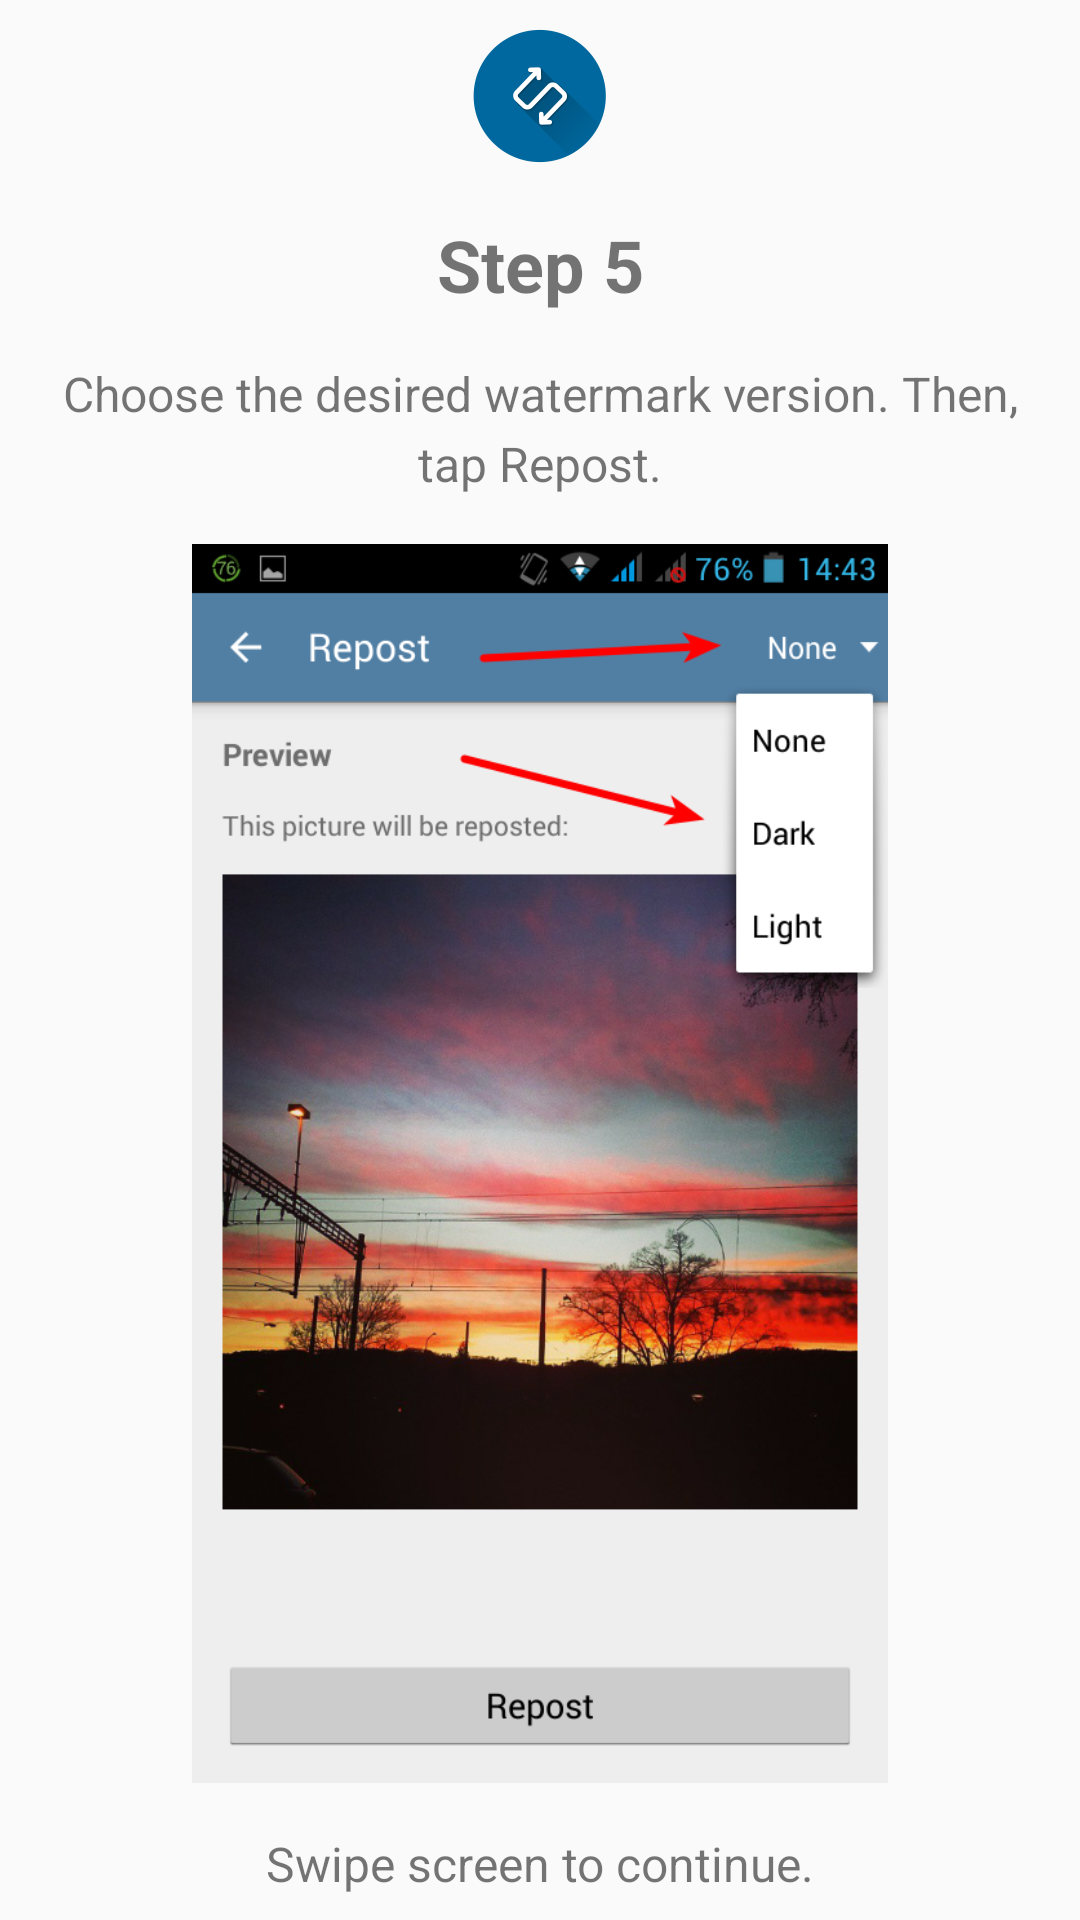

Layout XML and referenced resources for this Android screen:
<!-- AndroidManifest.xml: application theme AppTheme -->
<!-- res/layout/viewpage_introduction_6.xml -->
<LinearLayout
    xmlns:android="http://schemas.android.com/apk/res/android"
    android:layout_width="match_parent"
    android:layout_height="wrap_content"
    android:layout_gravity="center"
    android:orientation="vertical">

    <ImageView
        android:layout_width="wrap_content"
        android:layout_height="wrap_content"
        android:layout_gravity="center"
        android:layout_margin="8dp"
        android:src="@drawable/sr_logo"/>

    <TextView
        android:layout_width="match_parent"
        android:layout_height="wrap_content"
        android:layout_margin="8dp"
        android:text="@string/intro_step6_title"
        android:textStyle="bold"
        android:textSize="24sp"
        android:gravity="center" />

    <TextView
        android:layout_width="match_parent"
        android:layout_height="wrap_content"
        android:layout_margin="8dp"
        android:lineSpacingMultiplier="1.2"
        android:text="@string/intro_text_slide_6"
        android:textSize="16sp"
        android:gravity="center" />

    <ImageView
        android:layout_width="fill_parent"
        android:layout_height="0dp"
        android:layout_margin="8dp"
        android:layout_weight="1"
        android:src="@drawable/screenshot_6" />

    <TextView
        android:padding="8dp"
        android:lineSpacingMultiplier="1.2"
        android:layout_width="match_parent"
        android:layout_height="wrap_content"
        android:text="@string/intro_swipe_right"
        android:textSize="16sp"
        android:gravity="center" />

</LinearLayout>
<!-- resources referenced by this layout -->
<resources>
  <!-- drawable screenshot_6: png bitmap (drawable-mdpi, 342849 bytes) -->
  <!-- drawable sr_logo: png bitmap (drawable-hdpi, 19615 bytes) -->
  <string name="intro_step6_title">Step 5</string>
  <string name="intro_swipe_right">Swipe screen to continue.</string>
  <string name="intro_text_slide_6">
          Choose the desired watermark version. Then, tap "Repost".
      </string>
  <style name="AppTheme" parent="Theme.AppCompat.Light.DarkActionBar">
          <item name="colorPrimary">@color/instagram_blue</item>
          <item name="colorPrimaryDark">@color/red</item>
          <item name="colorAccent">@color/instagram_accent_lightgray</item>
  
          <item name="vpiCirclePageIndicatorStyle">@style/CustomCirclePageIndicator</item>
      </style>
  <color name="instagram_blue">#517fa4</color>
  <color name="red">#ff0000</color>
  <color name="instagram_accent_lightgray">#c7c7c7</color>
  <style name="CustomCirclePageIndicator">
          <item name="fillColor">@color/instagram_blue</item>
          <item name="strokeColor">@color/instagram_blue</item>
          <item name="strokeWidth">1dp</item>
          <item name="radius">5dp</item>
          <item name="centered">true</item>
      </style>
</resources>
